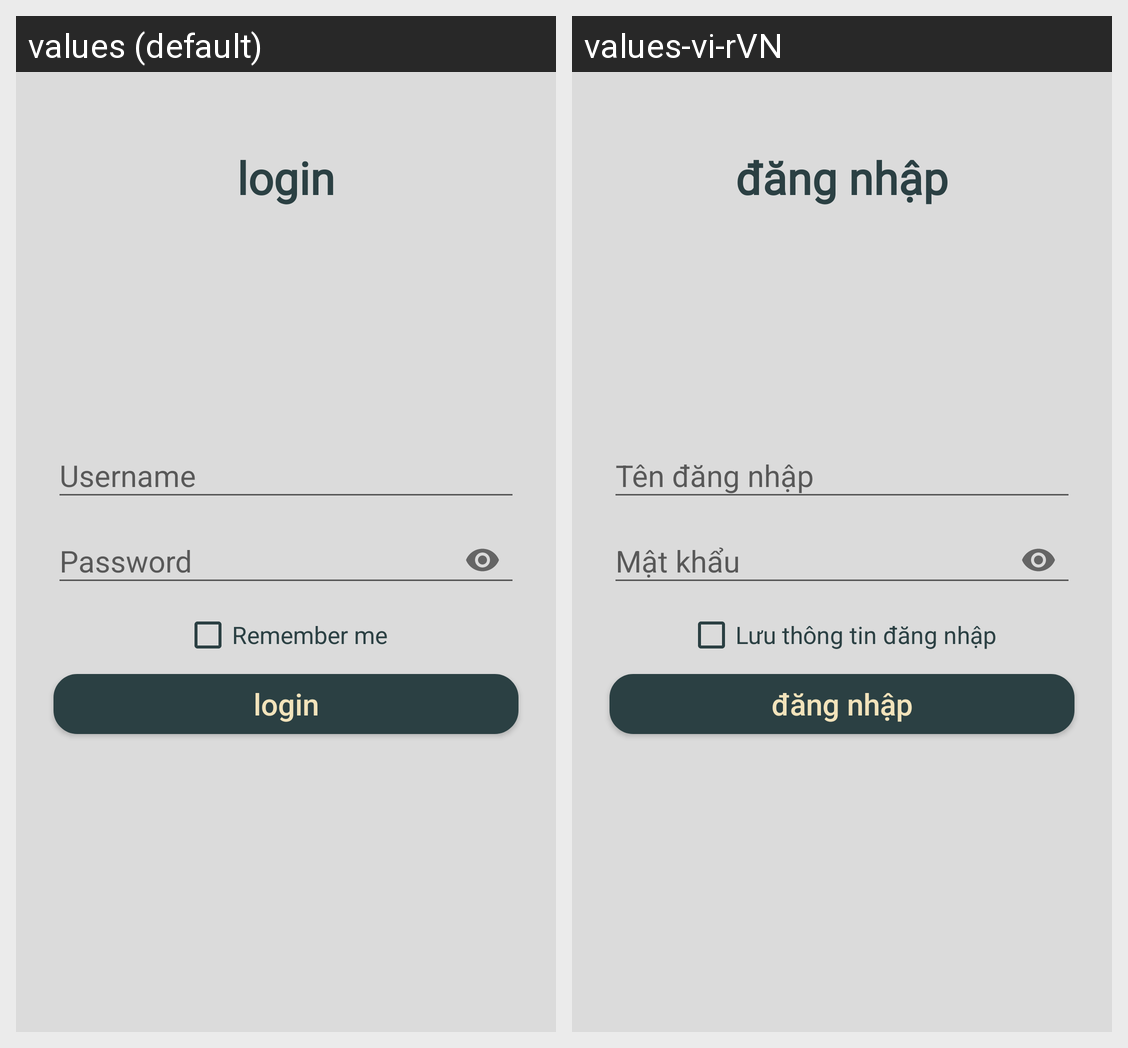

For this localized Android screen grid, give each drawn string resource with its value in every locale shown.
Android screen res/layout/activity_login.xml rendered under 2 locales, left to right: values (default), values-vi-rVN. Device: Nexus 5 (rendered at 1080×1920; each locale shown at half size, 540×960, under a caption strip naming it); theme AppTheme.
Strings drawn on this screen, with the default value and each locale's value (text and hints the layout hard-codes, and strings that could not be matched under every locale, appear in the picture but are not listed):

btnLogin
  values: login
  values-vi-rVN: đăng nhập

rememberMe
  values: Remember me
  values-vi-rVN: Lưu thông tin đăng nhập
